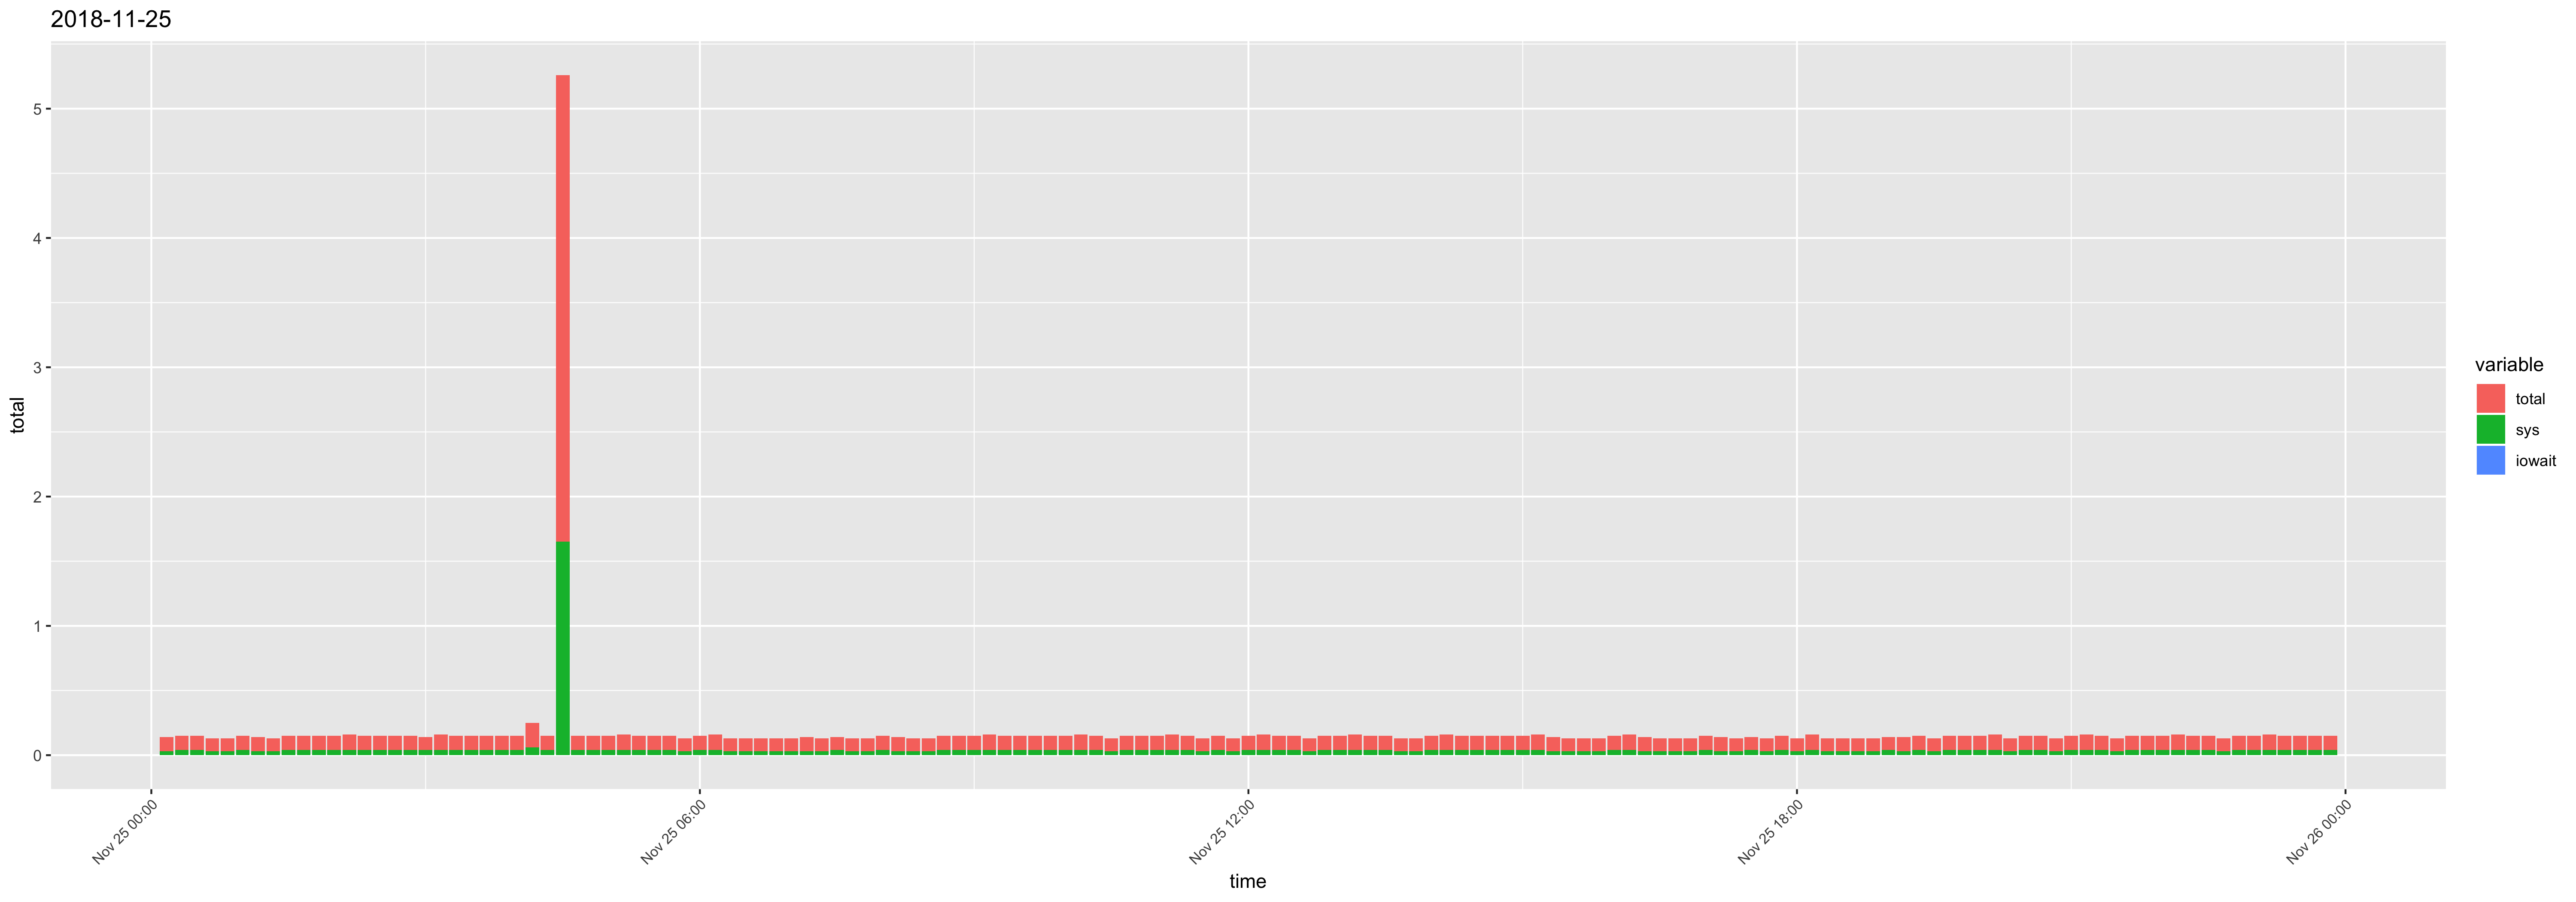

The file beside this chart, header and first rows:
time, usr, sys, iowait, timestamp, total
00:10:01, 0.08, 0.03, 0, 2018-11-25 00:10:01, 0.11
00:20:01, 0.07, 0.04, 0, 2018-11-25 00:20:01, 0.11
00:30:01, 0.07, 0.04, 0, 2018-11-25 00:30:01, 0.11
00:40:01, 0.07, 0.03, 0, 2018-11-25 00:40:01, 0.1
00:50:01, 0.07, 0.03, 0, 2018-11-25 00:50:01, 0.1
01:00:01, 0.07, 0.04, 0, 2018-11-25 01:00:01, 0.11
01:10:01, 0.08, 0.03, 0, 2018-11-25 01:10:01, 0.11
01:20:01, 0.07, 0.03, 0, 2018-11-25 01:20:01, 0.1
01:30:01, 0.07, 0.04, 0, 2018-11-25 01:30:01, 0.11
01:40:01, 0.07, 0.04, 0, 2018-11-25 01:40:01, 0.11
01:50:01, 0.07, 0.04, 0, 2018-11-25 01:50:01, 0.11
02:00:01, 0.07, 0.04, 0, 2018-11-25 02:00:01, 0.11
02:10:01, 0.08, 0.04, 0, 2018-11-25 02:10:01, 0.12
02:20:01, 0.07, 0.04, 0, 2018-11-25 02:20:01, 0.11
02:30:01, 0.07, 0.04, 0, 2018-11-25 02:30:01, 0.11
02:40:01, 0.07, 0.04, 0, 2018-11-25 02:40:01, 0.11
02:50:01, 0.07, 0.04, 0, 2018-11-25 02:50:01, 0.11
03:00:01, 0.06, 0.04, 0, 2018-11-25 03:00:01, 0.1
03:10:01, 0.08, 0.04, 0, 2018-11-25 03:10:01, 0.12
03:20:01, 0.07, 0.04, 0, 2018-11-25 03:20:01, 0.11
03:30:01, 0.07, 0.04, 0, 2018-11-25 03:30:01, 0.11
03:40:01, 0.07, 0.04, 0, 2018-11-25 03:40:01, 0.11
03:50:01, 0.07, 0.04, 0, 2018-11-25 03:50:01, 0.11
04:00:01, 0.07, 0.04, 0, 2018-11-25 04:00:01, 0.11
04:10:01, 0.13, 0.06, 0, 2018-11-25 04:10:01, 0.19
04:20:01, 0.07, 0.04, 0, 2018-11-25 04:20:01, 0.11
04:30:01, 1.96, 1.65, 0, 2018-11-25 04:30:01, 3.61
04:40:02, 0.07, 0.04, 0, 2018-11-25 04:40:02, 0.11
04:50:01, 0.07, 0.04, 0, 2018-11-25 04:50:01, 0.11
05:00:01, 0.07, 0.04, 0, 2018-11-25 05:00:01, 0.11
05:10:01, 0.08, 0.04, 0, 2018-11-25 05:10:01, 0.12
05:20:01, 0.07, 0.04, 0, 2018-11-25 05:20:01, 0.11
05:30:01, 0.07, 0.04, 0, 2018-11-25 05:30:01, 0.11
05:40:01, 0.07, 0.04, 0, 2018-11-25 05:40:01, 0.11
05:50:01, 0.07, 0.03, 0, 2018-11-25 05:50:01, 0.1
06:00:01, 0.07, 0.04, 0, 2018-11-25 06:00:01, 0.11
06:10:01, 0.08, 0.04, 0, 2018-11-25 06:10:01, 0.12
06:20:01, 0.07, 0.03, 0, 2018-11-25 06:20:01, 0.1
06:30:01, 0.07, 0.03, 0, 2018-11-25 06:30:01, 0.1
06:40:01, 0.07, 0.03, 0, 2018-11-25 06:40:01, 0.1
06:50:01, 0.07, 0.03, 0, 2018-11-25 06:50:01, 0.1
07:00:01, 0.07, 0.03, 0, 2018-11-25 07:00:01, 0.1
07:10:01, 0.08, 0.03, 0, 2018-11-25 07:10:01, 0.11
07:20:01, 0.07, 0.03, 0, 2018-11-25 07:20:01, 0.1
07:30:01, 0.06, 0.04, 0, 2018-11-25 07:30:01, 0.1
07:40:01, 0.07, 0.03, 0, 2018-11-25 07:40:01, 0.1
07:50:01, 0.07, 0.03, 0, 2018-11-25 07:50:01, 0.1
08:00:01, 0.07, 0.04, 0, 2018-11-25 08:00:01, 0.11
08:10:01, 0.08, 0.03, 0, 2018-11-25 08:10:01, 0.11
08:20:01, 0.07, 0.03, 0, 2018-11-25 08:20:01, 0.1
08:30:01, 0.07, 0.03, 0, 2018-11-25 08:30:01, 0.1
08:40:01, 0.07, 0.04, 0, 2018-11-25 08:40:01, 0.11
08:50:01, 0.07, 0.04, 0, 2018-11-25 08:50:01, 0.11
09:00:01, 0.07, 0.04, 0, 2018-11-25 09:00:01, 0.11
09:10:01, 0.08, 0.04, 0, 2018-11-25 09:10:01, 0.12
09:20:01, 0.07, 0.04, 0, 2018-11-25 09:20:01, 0.11
09:30:01, 0.07, 0.04, 0, 2018-11-25 09:30:01, 0.11
09:40:01, 0.07, 0.04, 0, 2018-11-25 09:40:01, 0.11
09:50:01, 0.07, 0.04, 0, 2018-11-25 09:50:01, 0.11
10:00:01, 0.07, 0.04, 0, 2018-11-25 10:00:01, 0.11
... 84 more rows
